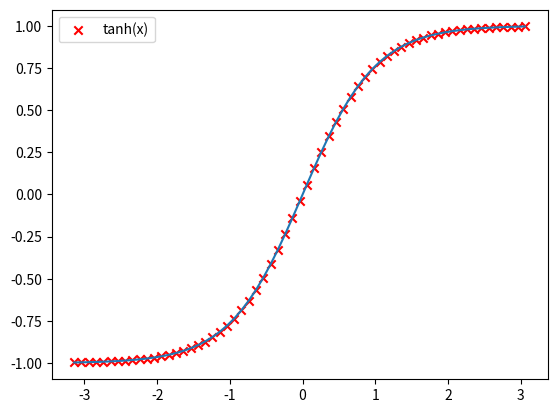

Recreate this plot in Python.
# Matplotlib [Python]
# Ejercicios de práctica

# Autor: Inove Coding School
# Version: 2.0

# IMPORTANTE: NO borrar los comentarios
# que aparecen en verde con el hashtag "#"

# Ejercicios de matplotlib
import numpy as np
import matplotlib.pyplot as plt
from numpy.random.mtrand import sample


if __name__ == '__main__':
    print("Bienvenidos a otra clase de Inove con Python")
    print("Scatter Plot")

    # NOTA: aproveche los ejemplos "scatter_plot" de clase

    # Alumnos: Se desea graficar la función tanh para el siguiente
    # intervalor de valores de "X"
    x = np.arange(-np.pi, np.pi, 0.1)
    # Función y = tanh(x) --> tangente hiperbólica
    y = np.tanh(x)
    # Definir tamaño figura
    fig = plt.figure()  
    # Definir cuantos gráficos tendrá
    ax = fig.add_subplot()
    # Graficar con plot en mi gráfico "ax"
    ax.plot(x, y)
    plt.show()  
    
#def scatter_plot():

#    x = np.arange(-np.pi, np.pi, 0.1)
#    y = np.tanh(x) 
#    fig = plt.figure()
#    fig.suptitle('Line vs Scatter', fontsize=16)
#    ax1 = fig.add_subplot(1, 2, 1)
#    ax2 = fig.add_subplot(1, 2, 2)

#    ax1.plot(x, y, c='darkcyan')
#    ax1.set_facecolor('whitesmoke')
#    ax1.grid('solid')
#    ax2.scatter(x, y, c='darkcyan')
#    ax2.set_facecolor('whitesmoke')
#    ax2.grid('solid')
#    plt.show()
   
    x = np.arange(-np.pi, np.pi, 0.1)
    y = np.tanh(x)
    plt.scatter(x,y,marker="x",color='r',label="tanh(x)")
    
    plt.legend()
    plt.show()

    

    # Graficar la función utilizando "scatter"
    # utilizando "x" e "y"

    # Colocar la leyenda y el label con el nombre de la función

    # Elegir un marker a elección

    # Crear acá su gráfico

print("terminamos")